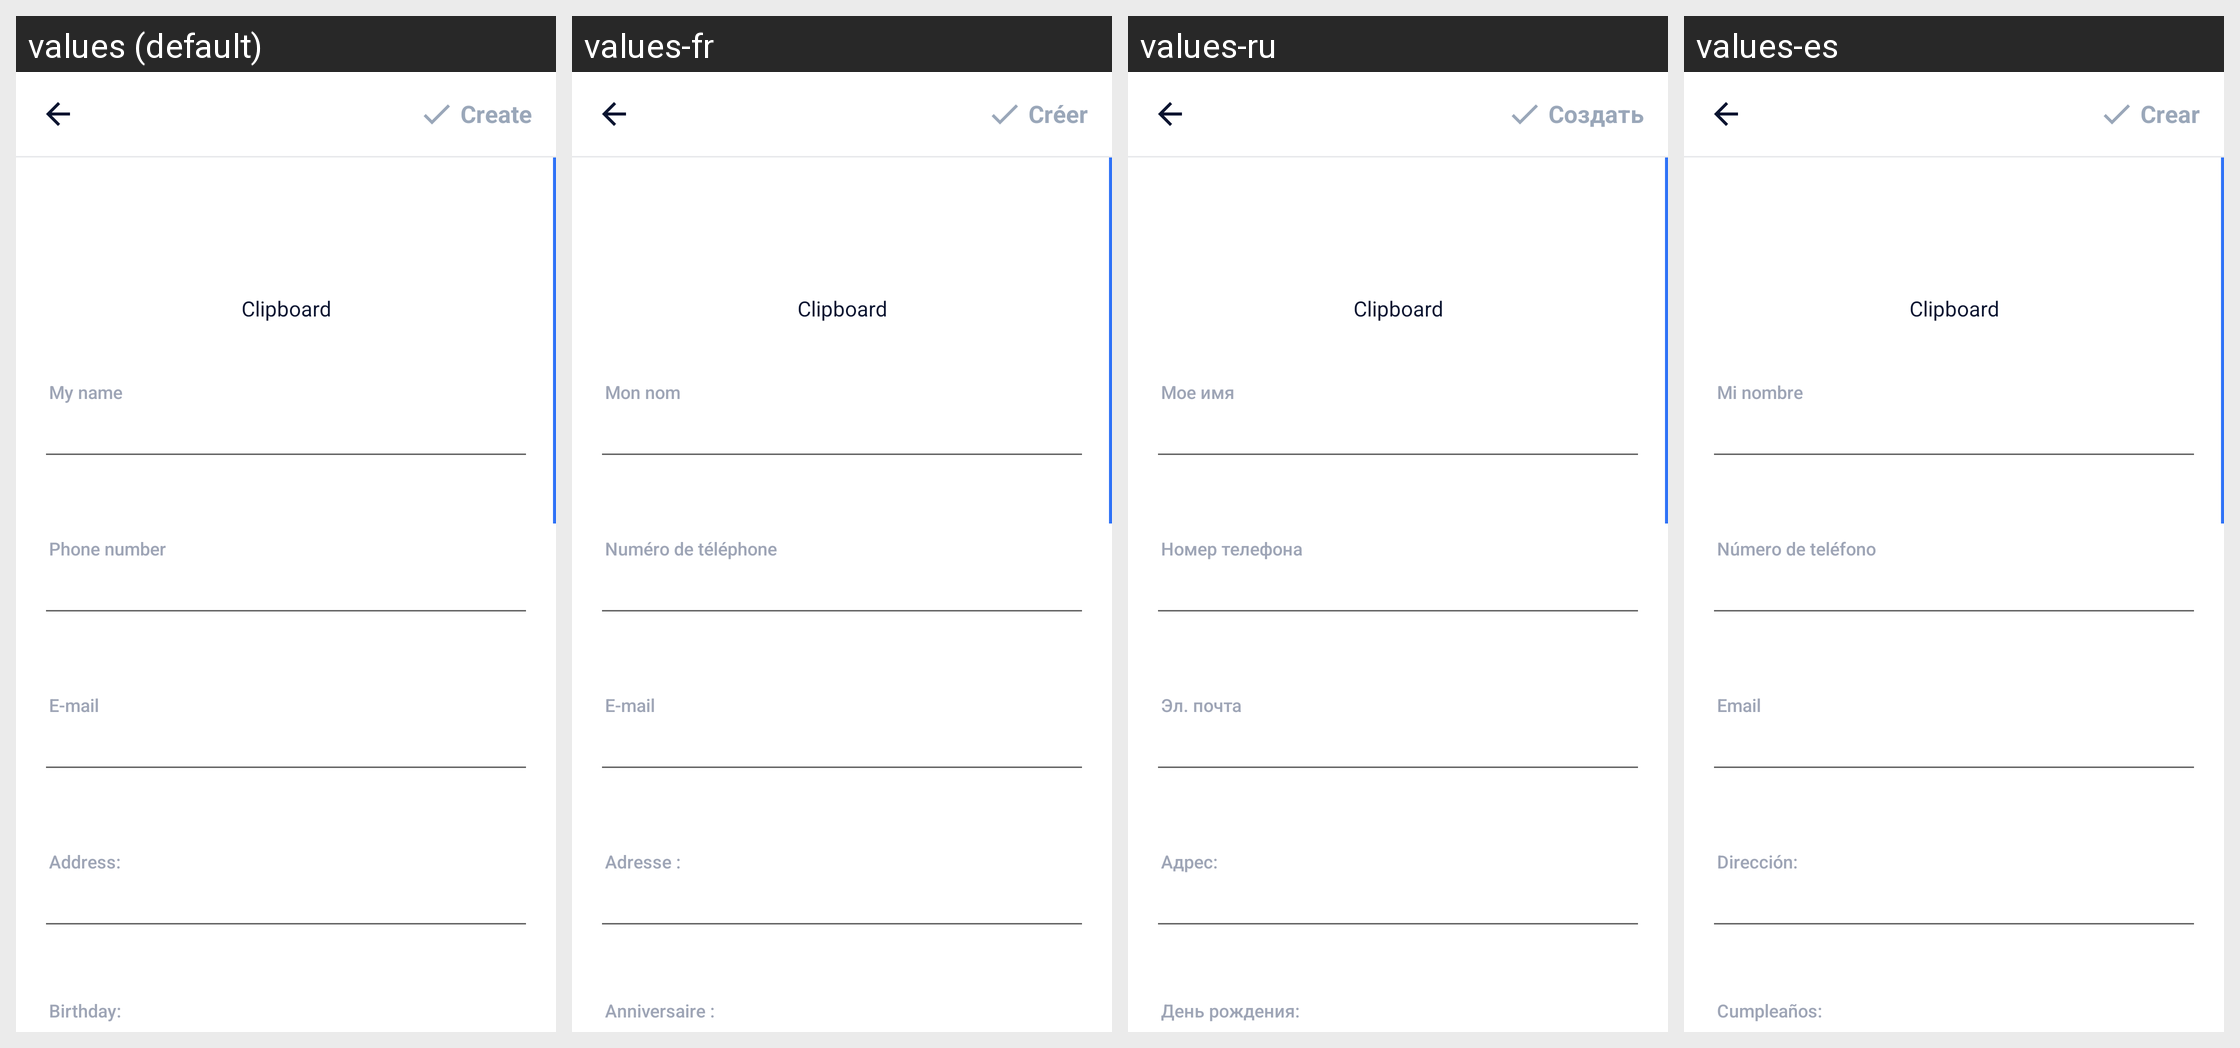

The Android screen above is rendered under several locales of the same app. Produce the string resources it draws, with the default and per-locale values.
Android screen res/layout/activity_input_mecard.xml rendered under 4 locales, left to right: values (default), values-fr, values-ru, values-es. Device: Nexus 5 (rendered at 1080×1920; each locale shown at half size, 540×960, under a caption strip naming it); theme AppTheme.
Other locales in the repository, not shown: values-ar, values-bn, values-bn-rIN, values-de, values-fa, values-hi, values-in, values-it, values-ja, values-ko, values-ms, values-nl, values-pl, values-pt, values-sv, values-th, values-th-rTH, values-tr, values-uk, values-vi, values-zh-rCN, values-zh-rTW.
Strings drawn on this screen, with the default value and each locale's value (text and hints the layout hard-codes, and strings that could not be matched under every locale, appear in the picture but are not listed):

main_tab_create
  values: Create
  values-fr: Créer
  values-ru: Создать
  values-es: Crear

my_name
  values: My name
  values-fr: Mon nom
  values-ru: Мое имя
  values-es: Mi nombre

phone_number
  values: Phone number
  values-fr: Numéro de téléphone
  values-ru: Номер телефона
  values-es: Número de teléfono

result_email_address
  values: E-mail
  values-fr: E-mail
  values-ru: Эл. почта
  values-es: Email

content_address
  values: Address:
  values-fr: Adresse :
  values-ru: Адрес:
  values-es: Dirección:

content_birthday
  values: Birthday:
  values-fr: Anniversaire :
  values-ru: День рождения:
  values-es: Cumpleaños:
